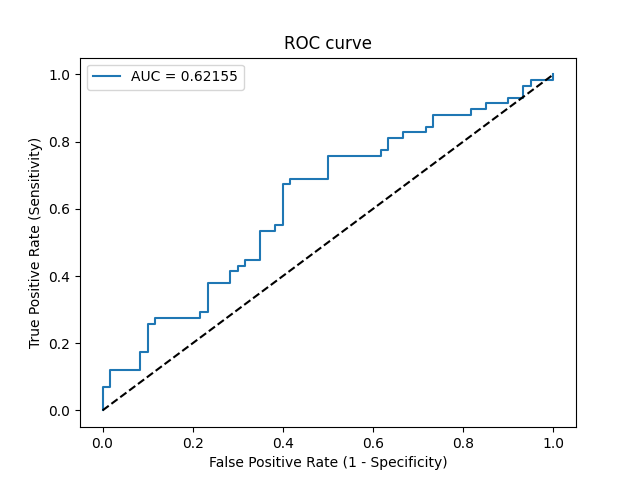

Data behind this chart, as committed beside it:
Threshold, Sensitivity, Specificity, NPV, PPV
inf, 0.0, 1.0, 0.5085, 0
0.714, 0.01724, 1.0, 0.5128, 1.0
0.6886, 0.06897, 1.0, 0.5263, 1.0
0.6698, 0.06897, 0.9833, 0.5221, 0.8
0.6338, 0.1207, 0.9833, 0.5364, 0.875
0.6241, 0.1207, 0.9167, 0.5189, 0.5833
0.5965, 0.1724, 0.9167, 0.534, 0.6667
0.5942, 0.1724, 0.9, 0.5294, 0.625
0.5743, 0.2586, 0.9, 0.5567, 0.7143
0.5656, 0.2586, 0.8833, 0.5521, 0.6818
0.5519, 0.2759, 0.8833, 0.5579, 0.6957
0.5266, 0.2759, 0.7833, 0.5281, 0.5517
0.5253, 0.2931, 0.7833, 0.5341, 0.5667
0.5245, 0.2931, 0.7667, 0.5287, 0.5484
0.5096, 0.3793, 0.7667, 0.561, 0.6111
0.5044, 0.3793, 0.7167, 0.5443, 0.5641
0.5029, 0.4138, 0.7167, 0.5584, 0.5854
0.5017, 0.4138, 0.7, 0.5526, 0.5714
0.496, 0.431, 0.7, 0.56, 0.5814
0.4946, 0.431, 0.6833, 0.5541, 0.5682
0.4925, 0.4483, 0.6833, 0.5616, 0.5778
0.4838, 0.4483, 0.65, 0.5493, 0.5532
0.4731, 0.5345, 0.65, 0.5909, 0.5962
0.4724, 0.5345, 0.6167, 0.5781, 0.5741
0.4703, 0.5517, 0.6167, 0.5873, 0.5818
0.4677, 0.5517, 0.6, 0.5806, 0.5714
0.4513, 0.6724, 0.6, 0.6545, 0.619
0.4508, 0.6724, 0.5833, 0.6481, 0.6094
0.4505, 0.6897, 0.5833, 0.6604, 0.6154
0.439, 0.6897, 0.5, 0.625, 0.5714
0.4296, 0.7586, 0.5, 0.6818, 0.5946
0.4143, 0.7586, 0.3833, 0.6216, 0.5432
0.4103, 0.7759, 0.3833, 0.6389, 0.5488
0.4098, 0.7759, 0.3667, 0.6286, 0.5422
0.4083, 0.8103, 0.3667, 0.6667, 0.5529
0.4053, 0.8103, 0.3333, 0.6452, 0.5402
0.4008, 0.8276, 0.3333, 0.6667, 0.5455
0.3959, 0.8276, 0.2833, 0.6296, 0.5275
0.3947, 0.8448, 0.2833, 0.6538, 0.5326
0.3935, 0.8448, 0.2667, 0.64, 0.5269
0.3911, 0.8793, 0.2667, 0.6957, 0.5368
0.3681, 0.8793, 0.1833, 0.6111, 0.51
0.367, 0.8966, 0.1833, 0.6471, 0.5149
0.3559, 0.8966, 0.15, 0.6, 0.5049
0.3485, 0.9138, 0.15, 0.6429, 0.5096
0.3378, 0.9138, 0.1, 0.5455, 0.4953
0.3364, 0.931, 0.1, 0.6, 0.5
0.3251, 0.931, 0.06667, 0.5, 0.4909
0.3224, 0.9655, 0.06667, 0.6667, 0.5
0.3169, 0.9655, 0.05, 0.6, 0.4956
0.313, 0.9828, 0.05, 0.75, 0.5
0.2801, 0.9828, 0.0, 0.0, 0.4872
0.2728, 1.0, 0.0, 0, 0.4915
